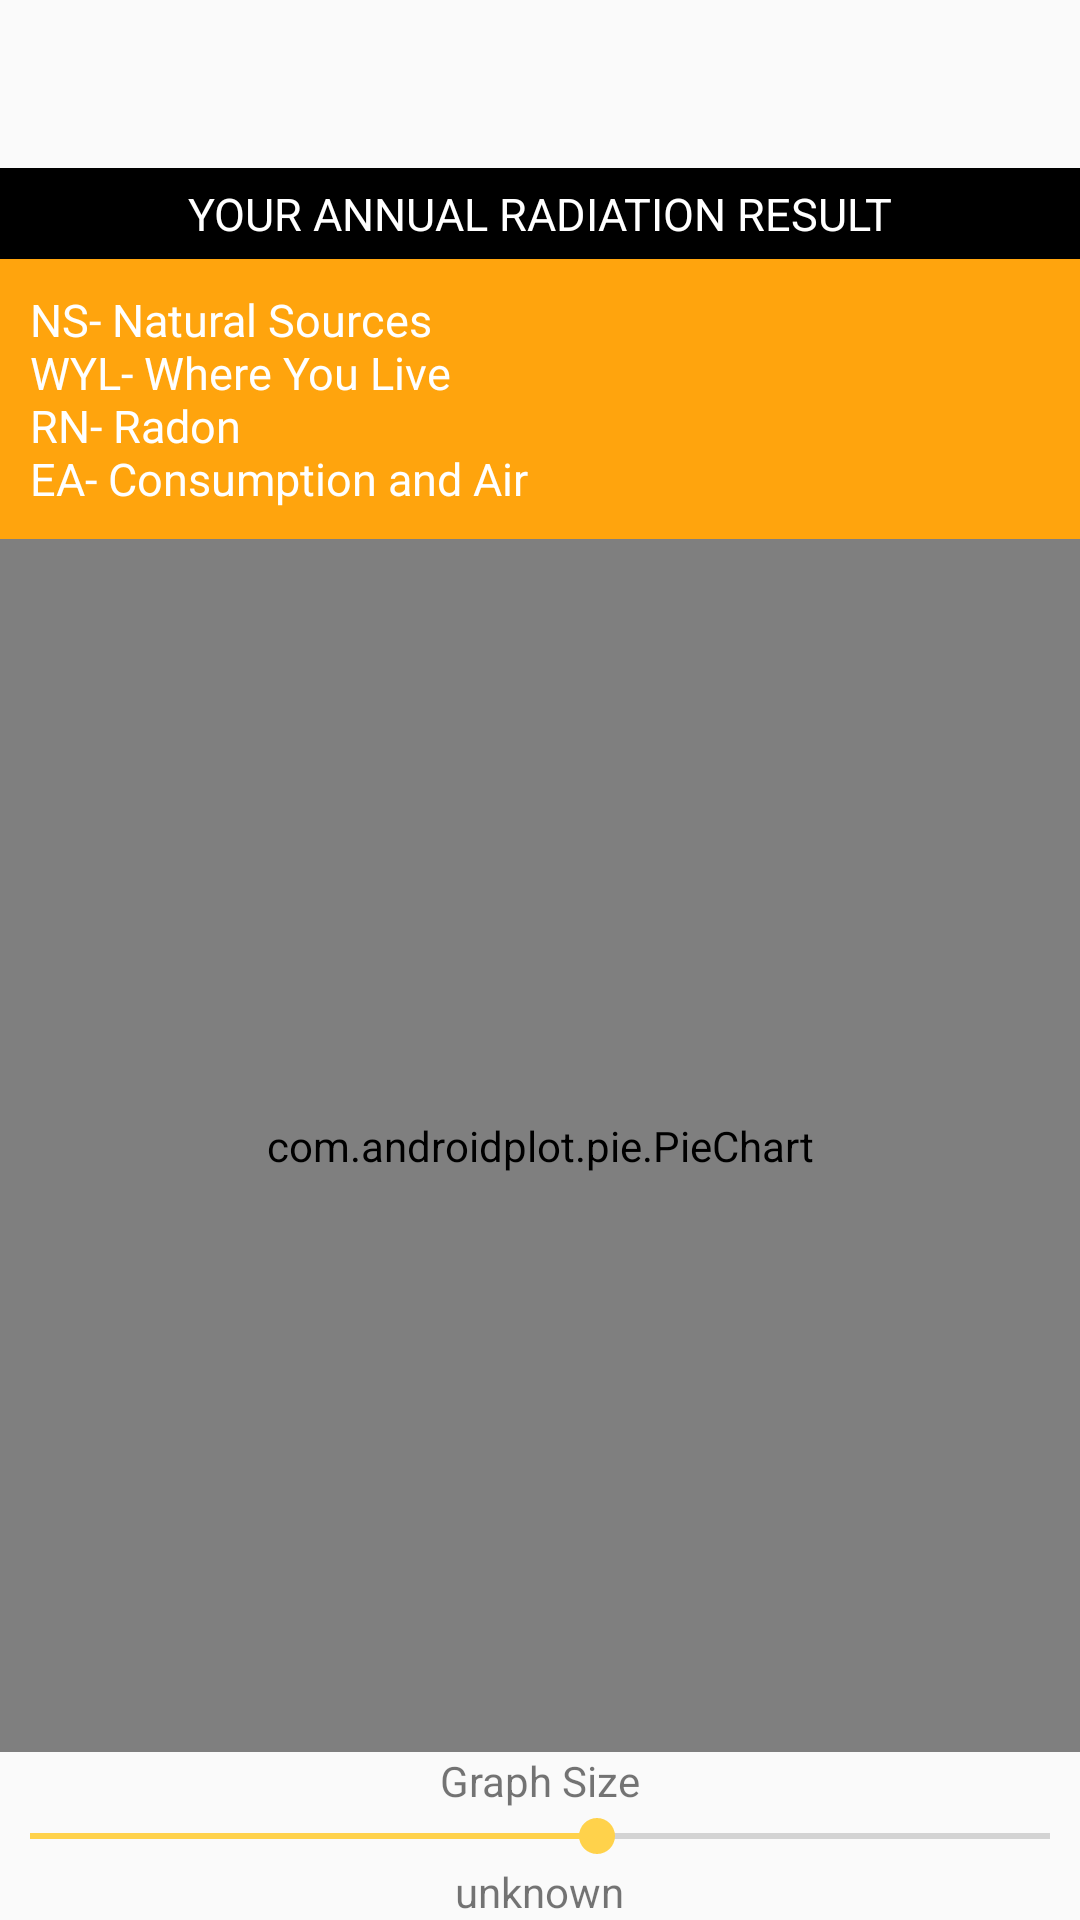

Here is an Android app screen rendered from its layout file. Give the layout XML and the strings, colors and styles it references.
<!-- AndroidManifest.xml: application theme AppTheme -->
<!-- res/layout/content_main.xml -->
<?xml version="1.0" encoding="utf-8"?>
<LinearLayout xmlns:android="http://schemas.android.com/apk/res/android"
    style="@style/sample_activity"
    android:orientation="vertical">

    <TextView
        android:layout_width="match_parent"
        android:layout_height="wrap_content"
        android:padding="5sp"
        android:textSize="15sp"
        android:textColor="#FFF"
        android:text="YOUR ANNUAL RADIATION RESULT"
        android:layout_marginTop="?attr/actionBarSize"
        android:background="#000"
        android:gravity="center"/>

    <TextView
        android:layout_width="match_parent"
        android:layout_height="wrap_content"
        android:background="@color/colorPrimaryDark"
        android:textColor="#fff"
        android:textSize="15sp"
        android:padding="10sp"
        android:text="@string/graph_info"/>

    <com.androidplot.pie.PieChart
            android:id="@+id/pieChart"
            android:layout_width="match_parent"
            android:layout_height="0dp"
            android:layout_weight="1"/>

    <LinearLayout
        android:layout_height="wrap_content"
        android:layout_width="fill_parent"
        android:layout_gravity="center"
        android:orientation="vertical">

        <TextView
            android:layout_width="wrap_content"
            android:layout_height="fill_parent"
            android:layout_gravity="center"
            android:text="Graph Size"
            android:id="@+id/donutSizeSeekLabel"/>
        <SeekBar
            android:layout_width="fill_parent"
            android:layout_height="fill_parent"
            android:paddingLeft="10dp"
            android:paddingRight="10dp"
            android:max="90"
            android:progress="50"
            android:id="@+id/donutSizeSeekBar"/>
        <TextView
            android:layout_width="wrap_content"
            android:layout_height="fill_parent"
            android:layout_gravity="center"
            android:text="unknown"
            android:id="@+id/donutSizeTextView"/>
    </LinearLayout>
</LinearLayout>
<!-- resources referenced by this layout -->
<resources>
  <color name="colorPrimaryDark">#FFA40D</color>
  <string name="graph_info">NS- Natural Sources\nWYL- Where You Live\nRN- Radon\nEA- Consumption and Air</string>
  <style name="sample_activity">
          <item name="android:layout_width">fill_parent</item>
          <item name="android:layout_height">fill_parent</item>
      </style>
  <style name="AppTheme" parent="Theme.AppCompat.Light.DarkActionBar">
          
          <item name="colorPrimary">@color/colorPrimary</item>
          <item name="colorPrimaryDark">@color/colorPrimaryDark</item>
          <item name="colorAccent">@color/colorAccent</item>
      </style>
  <color name="colorPrimary">#FFD24B</color>
  <color name="colorAccent">#FFD24B</color>
</resources>
